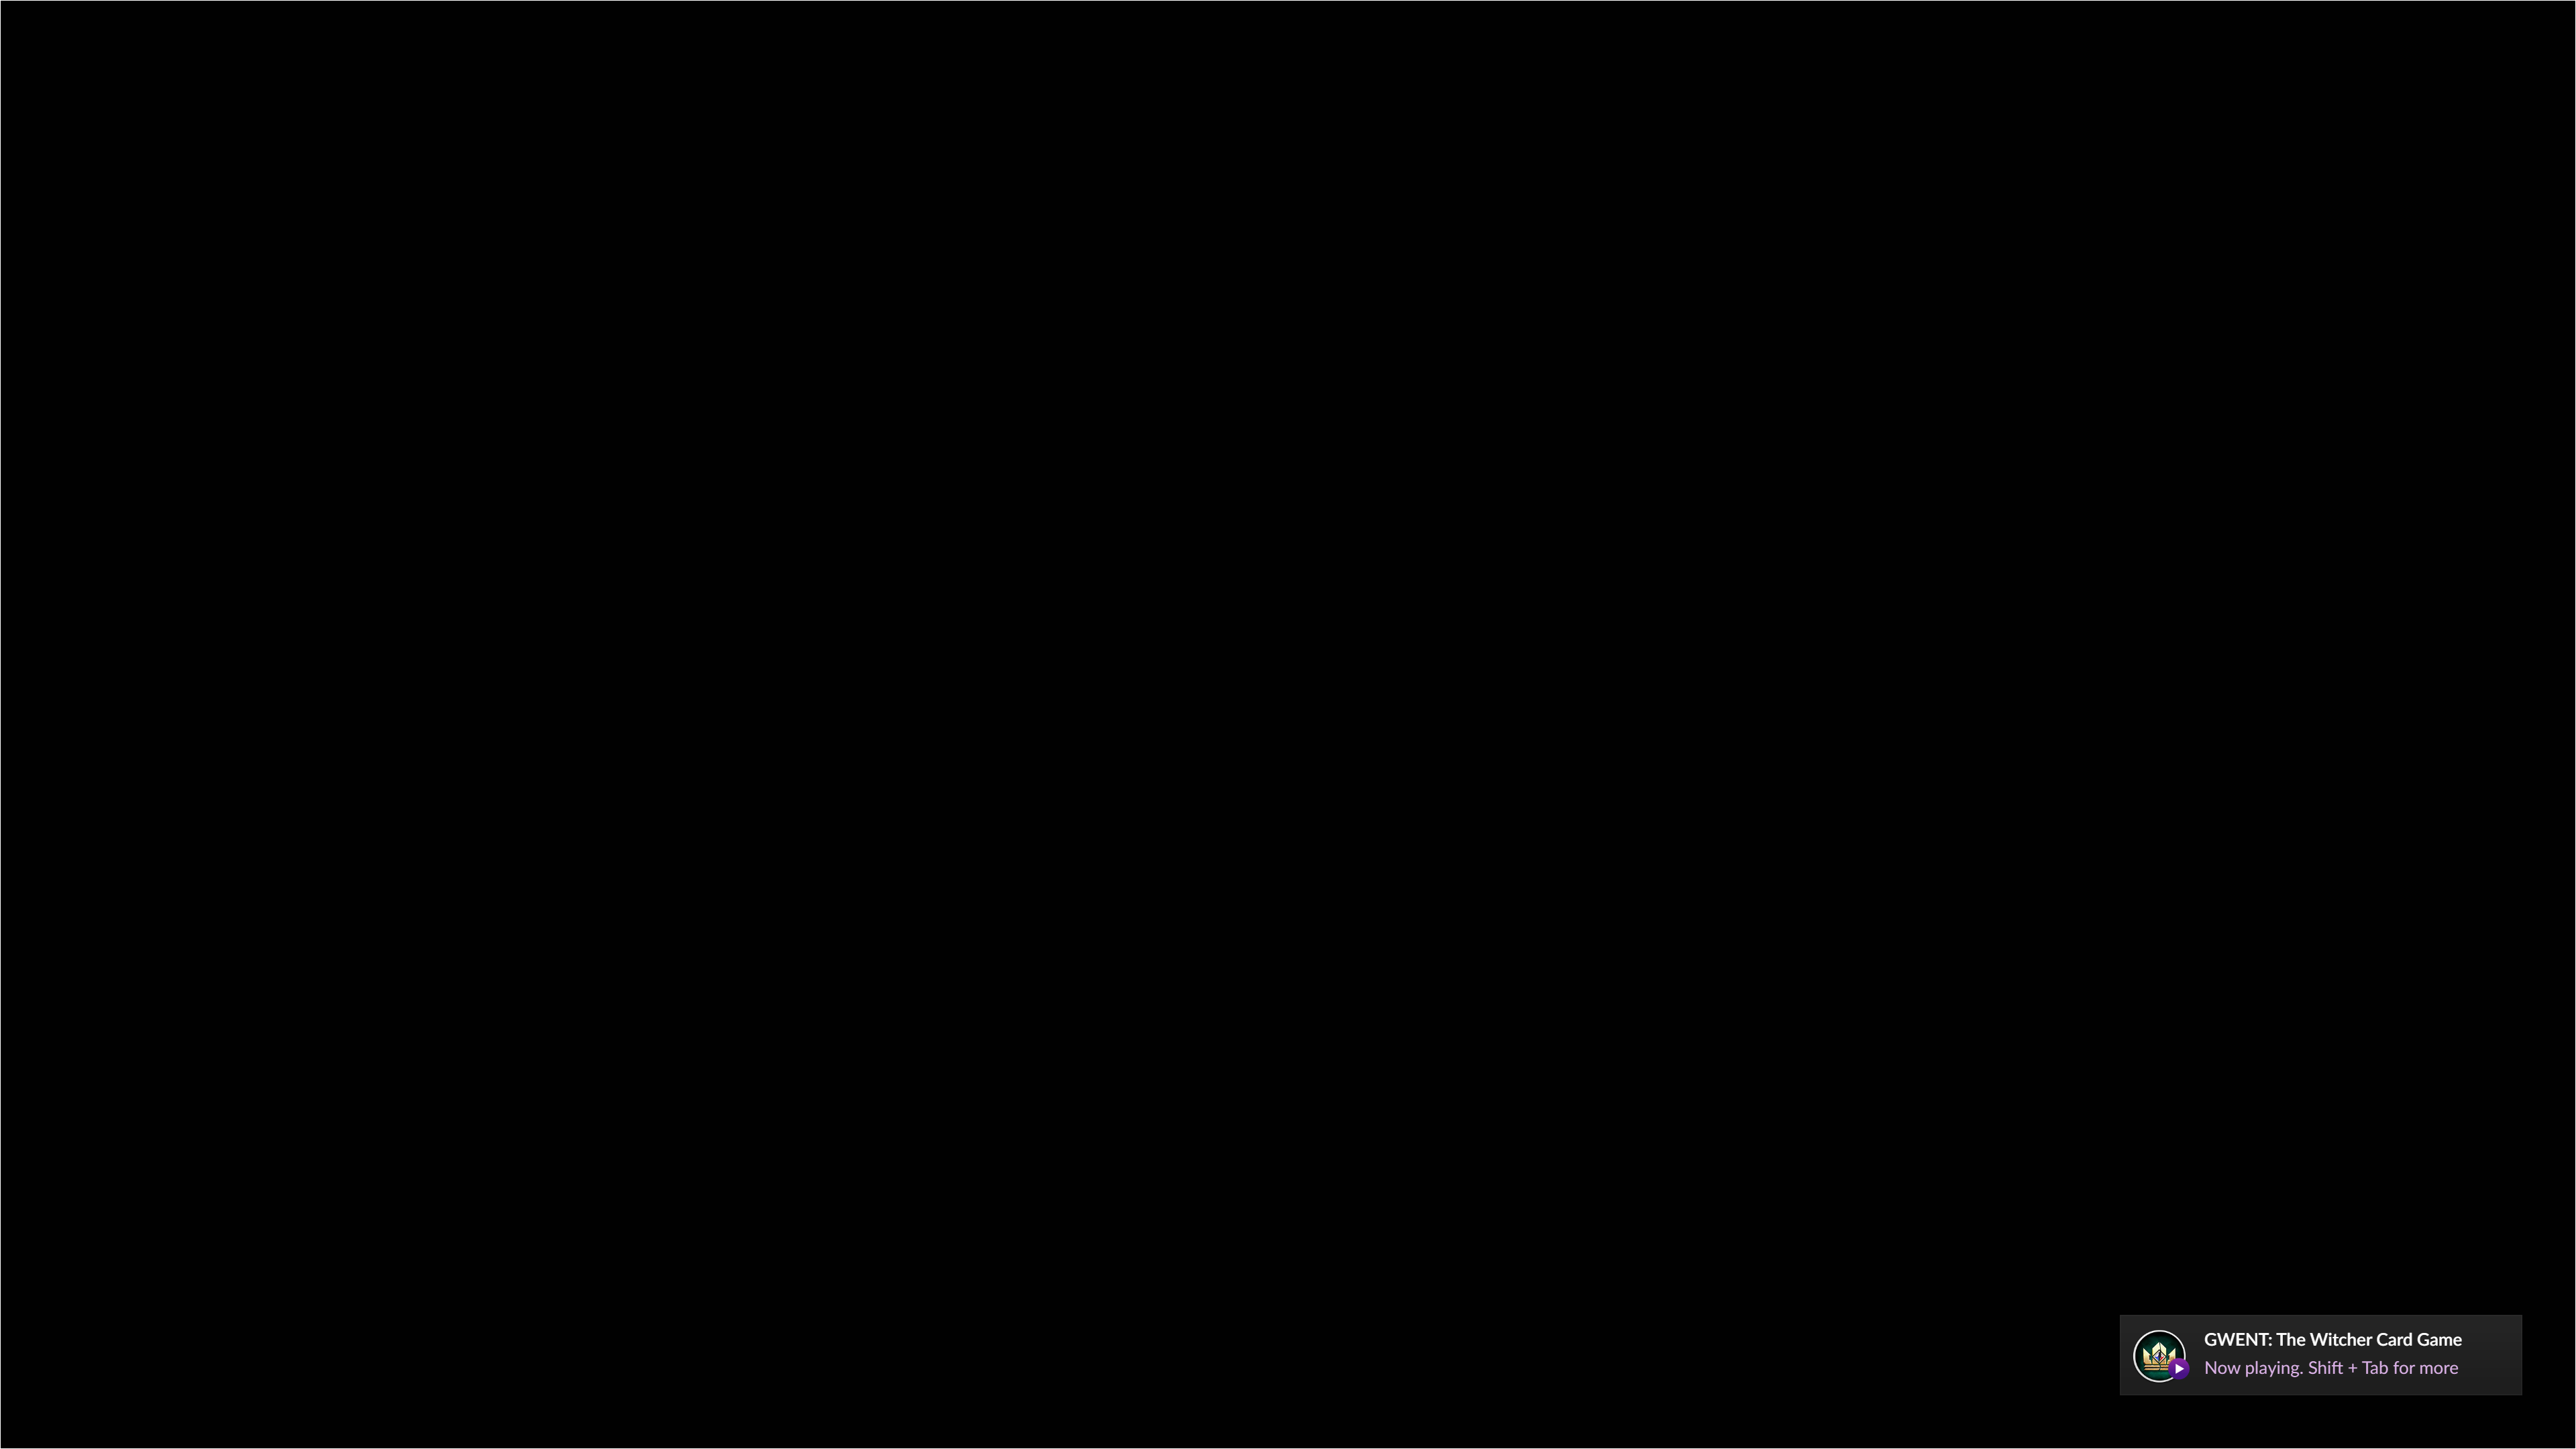
Task: The robot serves to manage game activities.
Workflow: GOG_Gwent

Step 1: Use Application: Gwent on the element in window 'Gwent' (gwent.exe)

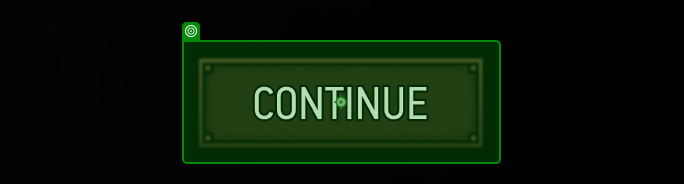
Step 2: click

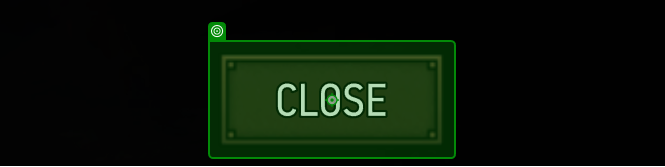
Step 3: click (repeated 2 times)

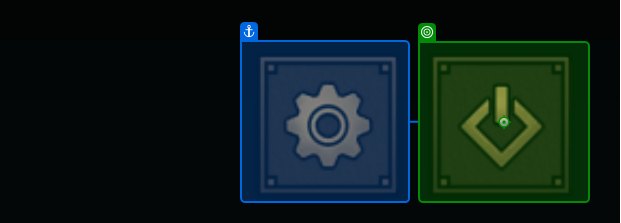
Step 5: click

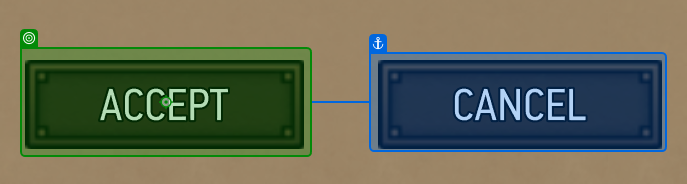
Step 6: click